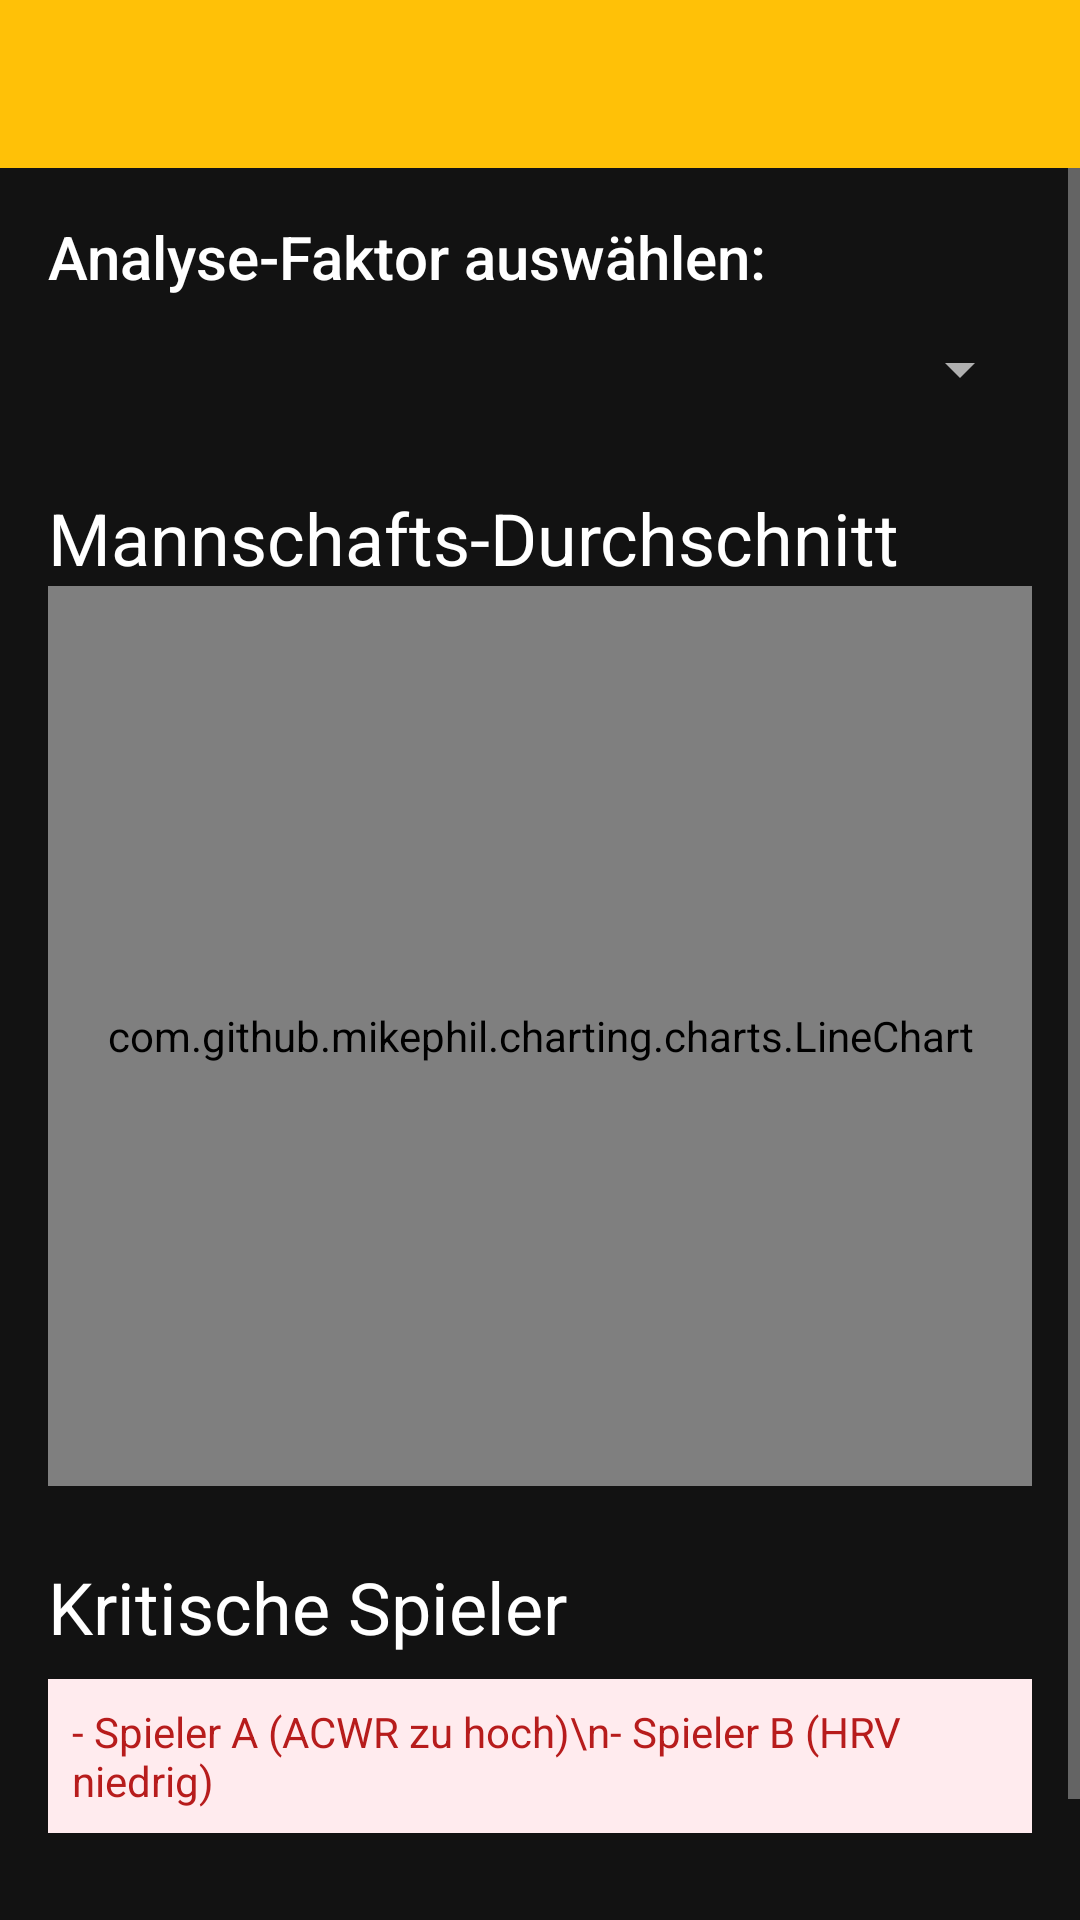

Android layout source for this screen:
<!-- AndroidManifest.xml: application theme Theme.Abgabe1_LG -->
<!-- res/layout/activity_trainer_dashboard.xml -->
<?xml version="1.0" encoding="utf-8"?>
<LinearLayout xmlns:android="http://schemas.android.com/apk/res/android"
    xmlns:app="http://schemas.android.com/apk/res-auto"
    xmlns:tools="http://schemas.android.com/tools"
    android:layout_width="match_parent"
    android:layout_height="match_parent"
    android:orientation="vertical"
    tools:context=".TrainerDashboardActivity">

    <androidx.appcompat.widget.Toolbar
        android:id="@+id/trainer_dashboard_toolbar"
        android:layout_width="match_parent"
        android:layout_height="?attr/actionBarSize"
        android:background="@color/button_yellow"
        android:theme="@style/ThemeOverlay.AppCompat.Dark.ActionBar"
        app:popupTheme="@style/ThemeOverlay.AppCompat.Light" />

    <ScrollView
        android:layout_width="match_parent"
        android:layout_height="match_parent">

        <LinearLayout
            android:layout_width="match_parent"
            android:layout_height="wrap_content"
            android:orientation="vertical"
            android:padding="16dp">

            
            <TextView
                android:layout_width="wrap_content"
                android:layout_height="wrap_content"
                android:text="Analyse-Faktor auswählen:"
                android:textAppearance="@style/TextAppearance.AppCompat.Title" />

            <Spinner
                android:id="@+id/spinner_dashboard_metric"
                android:layout_width="match_parent"
                android:layout_height="48dp" />

            
            <TextView
                android:id="@+id/team_average_title"
                android:layout_width="wrap_content"
                android:layout_height="wrap_content"
                android:layout_marginTop="16dp"
                android:text="Mannschafts-Durchschnitt"
                android:textAppearance="@style/TextAppearance.AppCompat.Headline" />

            <com.github.mikephil.charting.charts.LineChart
                android:id="@+id/chart_team_average"
                android:layout_width="match_parent"
                android:layout_height="300dp" />

            
            <TextView
                android:layout_width="wrap_content"
                android:layout_height="wrap_content"
                android:layout_marginTop="24dp"
                android:text="Kritische Spieler"
                android:textAppearance="@style/TextAppearance.AppCompat.Headline" />

            <TextView
                android:id="@+id/textview_critical_players"
                android:layout_width="match_parent"
                android:layout_height="wrap_content"
                android:layout_marginTop="8dp"
                android:background="#FFEBEE"
                android:padding="8dp"
                android:textColor="#B71C1C"
                android:text="- Spieler A (ACWR zu hoch)\n- Spieler B (HRV niedrig)"
                tools:visibility="visible"/>

            
            <TextView
                android:layout_width="wrap_content"
                android:layout_height="wrap_content"
                android:layout_marginTop="24dp"
                android:text="Einzelspieler-Analyse"
                android:textAppearance="@style/TextAppearance.AppCompat.Headline" />

            
            <LinearLayout
                android:id="@+id/container_individual_charts"
                android:layout_width="match_parent"
                android:layout_height="wrap_content"
                android:orientation="vertical" />

        </LinearLayout>
    </ScrollView>
</LinearLayout>
<!-- resources referenced by this layout -->
<resources>
  <color name="button_yellow">#FFC107</color>
  <style name="Theme.Abgabe1_LG" parent="Theme.MaterialComponents.DayNight.NoActionBar">
          <item name="colorPrimary">@color/fcc_blue</item>
          <item name="colorOnPrimary">@color/white</item>
          <item name="colorSecondary">@color/fcc_yellow</item>
          <item name="colorOnSecondary">@color/background_dark</item>
  
          <item name="android:colorBackground">@color/background_dark</item>
          <item name="colorSurface">@color/surface_dark</item>
          <item name="colorOnSurface">@color/white</item>
          <item name="colorSurfaceVariant">@color/surface_variant</item>
          <item name="colorOnSurfaceVariant">@color/white</item>
  
          <item name="android:textColorPrimary">@color/white</item>
          <item name="android:textColorSecondary">@color/text_secondary</item>
          
          
          <item name="materialAlertDialogTheme">@style/App.Theme.Dialog</item>
          <item name="alertDialogTheme">@style/App.Theme.Dialog</item>
  
          <item name="android:statusBarColor">@color/background_dark</item>
          <item name="android:windowLightStatusBar">false</item>
  
          <item name="shapeAppearanceLargeComponent">@style/ShapeAppearance.App.LargeComponent</item>
          <item name="shapeAppearanceMediumComponent">@style/ShapeAppearance.App.MediumComponent</item>
          <item name="shapeAppearanceSmallComponent">@style/ShapeAppearance.App.SmallComponent</item>
          
          <item name="materialButtonStyle">@style/Widget.App.Button</item>
      </style>
  <color name="fcc_blue">#143A83</color>
  <color name="white">#FFFFFF</color>
  <color name="fcc_yellow">#FFC107</color>
  <color name="background_dark">#121212</color>
  <color name="surface_dark">#1E1E1E</color>
  <color name="surface_variant">#2C2C2E</color>
  <color name="text_secondary">#B0B0B0</color>
  <style name="App.Theme.Dialog" parent="Theme.MaterialComponents.DayNight.Dialog.Alert">
          <item name="android:windowBackground">@color/surface_dark</item>
          <item name="android:textColorPrimary">@color/white</item>
          <item name="android:textColorSecondary">@color/text_secondary</item>
          <item name="colorAccent">@color/fcc_yellow</item>
          <item name="buttonBarPositiveButtonStyle">@style/Widget.App.Button.Text</item>
          <item name="buttonBarNegativeButtonStyle">@style/Widget.App.Button.Text</item>
      </style>
  <style name="ShapeAppearance.App.LargeComponent" parent="ShapeAppearance.MaterialComponents.LargeComponent">
          <item name="cornerSize">28dp</item>
      </style>
  <style name="ShapeAppearance.App.MediumComponent" parent="ShapeAppearance.MaterialComponents.MediumComponent">
          <item name="cornerSize">16dp</item>
      </style>
  <style name="ShapeAppearance.App.SmallComponent" parent="ShapeAppearance.MaterialComponents.SmallComponent">
          <item name="cornerSize">8dp</item>
      </style>
  <style name="Widget.App.Button" parent="Widget.MaterialComponents.Button">
          <item name="shapeAppearance">@style/ShapeAppearance.App.LargeComponent</item>
          <item name="android:insetTop">0dp</item>
          <item name="android:insetBottom">0dp</item>
          <item name="android:textAllCaps">false</item>
      </style>
  <style name="Widget.App.Button.Text" parent="Widget.MaterialComponents.Button.TextButton">
          <item name="android:textColor">@color/fcc_yellow</item>
      </style>
</resources>
